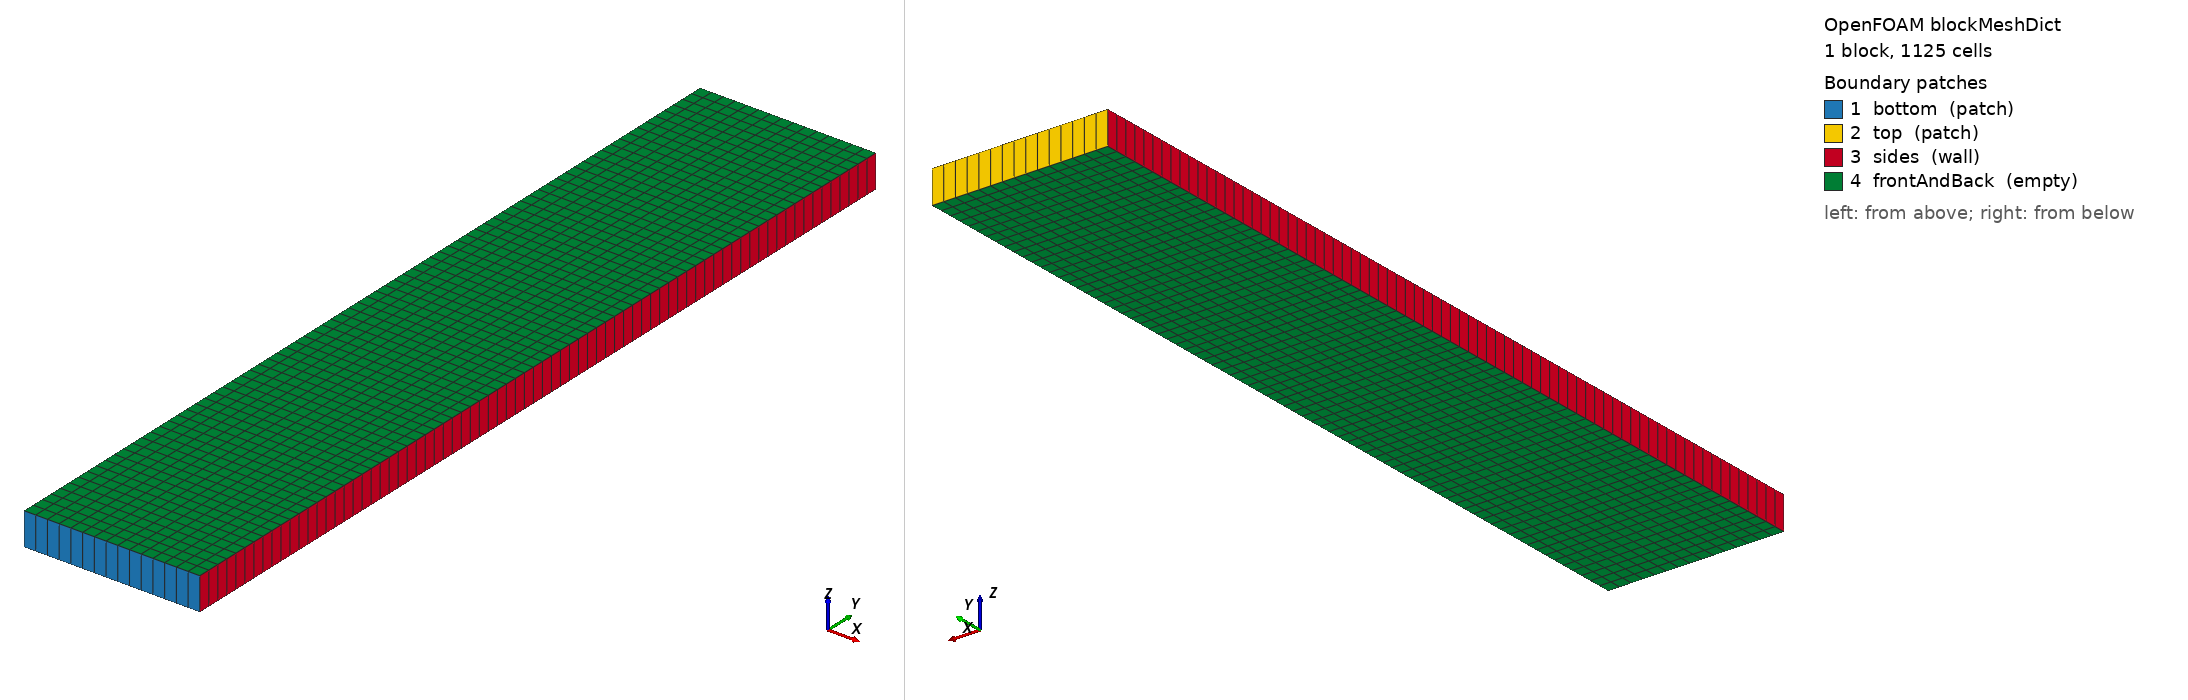

OpenFOAM case: the mesh blockMesh builds from blockMeshDict, 1 block(s), 1125 cells. Boundary patches (legend numbers): 1 bottom (patch), 2 top (patch), 3 sides (wall), 4 frontAndBack (empty). Left view from above one corner, right view from below the opposite corner. Boundary conditions: 1 field file(s) under 0/; 4 of 4 drawn patches have an entry in a shipped field file.

=== system/blockMeshDict ===
/*--------------------------------*- C++ -*----------------------------------*\
| =========                 |                                                 |
| \\      /  F ield         | OpenFOAM: The Open Source CFD Toolbox           |
|  \\    /   O peration     | Version:  v2412                                 |
|   \\  /    A nd           | Website:  www.openfoam.com                      |
|    \\/     M anipulation  |                                                 |
\*---------------------------------------------------------------------------*/
FoamFile
{
    version     2.0;
    format      ascii;
    class       dictionary;
    object      blockMeshDict;
}
// * * * * * * * * * * * * * * * * * * * * * * * * * * * * * * * * * * * * * //

scale   1.0;

vertices
(
    (-0.02 0.0 -0.00375)
    (+0.02 0.0 -0.00375)
    (+0.02 0.2 -0.00375)
    (-0.02 0.2 -0.00375)
    (-0.02 0.0 +0.00375)
    (+0.02 0.0 +0.00375)
    (+0.02 0.2 +0.00375)
    (-0.02 0.2 +0.00375)
);

blocks
(
    hex (0 1 2 3 4 5 6 7)
    (15 75 1)
    simpleGrading (1 1 1)
);

boundary
(
    bottom
    {
        type patch;
        faces
        (
            (0 1 5 4)
        );
    }
    top
    {
        type patch;
        faces
        (
            (2 3 7 6)
        );
    }
    sides
    {
        type wall;
        faces
        (
            (0 4 7 3)
            (1 2 6 5)
        );
    }
    frontAndBack
    {
        type empty;
        faces
        (
            (4 5 6 7)
            (0 3 2 1)
        );
    }
);


// ************************************************************************* //


=== 0/nut ===
/*--------------------------------*- C++ -*----------------------------------*\
| =========                 |                                                 |
| \\      /  F ield         | OpenFOAM: The Open Source CFD Toolbox           |
|  \\    /   O peration     | Version:  v2412                                 |
|   \\  /    A nd           | Website:  www.openfoam.com                      |
|    \\/     M anipulation  |                                                 |
\*---------------------------------------------------------------------------*/
FoamFile
{
    version     2.0;
    format      ascii;
    class       volScalarField;
    object      nut;
}
// * * * * * * * * * * * * * * * * * * * * * * * * * * * * * * * * * * * * * //

dimensions      [0 2 -1 0 0 0 0];

internalField   uniform 0;

boundaryField
{
    bottom
    {
        type            calculated;
        value           uniform 0;
    }
    top
    {
        type            calculated;
        value           uniform 0;
    }
    sides
    {
        type            nutkWallFunction;
        value           uniform 0;
    }
    frontAndBack
    {
        type            empty;
    }
}


// ************************************************************************* //
